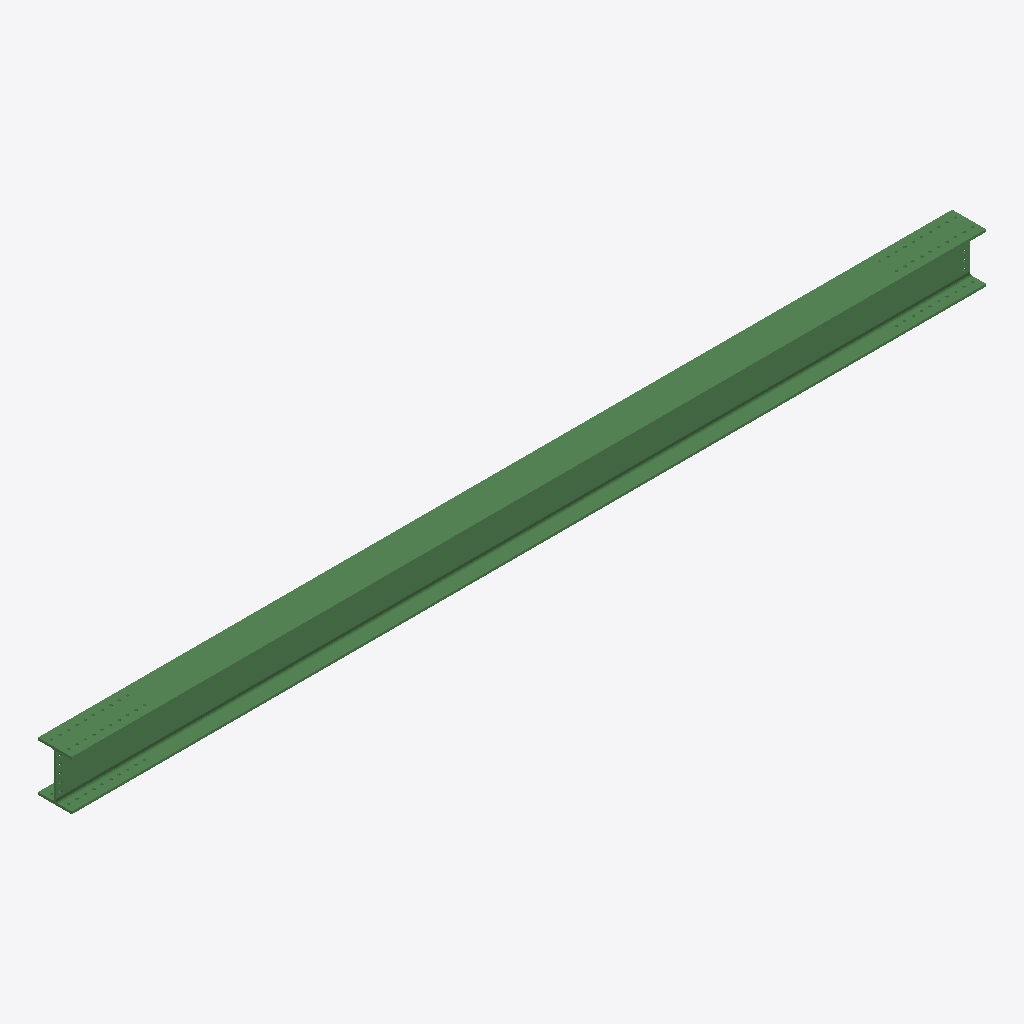
Isometric view of an IFC building model (IFC-SPF (STEP), schema IFC2X3, length unit millimetre), seen from the south-west, elements coloured by IFC class: 1 beam (green).
Extent 8.1 m × 0.3 m × 0.4 m (x, y, z). Storeys (1): Undefined at 0.00 m. Elements (1): 1 IfcBeam.

HEADER;
FILE_DESCRIPTION(('ViewDefinition[AISC_Steel_Detailing]','Option [BaseQuantities:Off]','Option [GridExport:On]','Option [Assemblies:Off]','Option [Bolts:On]','Option [Rebars:On]','Option [PourObjects:Off]','Option [Welds:On]','Option [SurfaceTreatments:On]','Option [LocationBy:0]','Option [ViewColors:Off]','Option [SectionedSpine:Off]','[2 more]'),'2;1');
FILE_NAME('b_952_Qty_1.ifc','2026-05-16T11:53:20',('GIOVANNIPC\\gcorrea'),('Structural Designer'),'IFC Database version: Work','Tekla Structures 2020 Service Pack 5, IFC Export','');
FILE_SCHEMA(('IFC2X3'));
ENDSEC;
DATA;
#37=IFCPROJECT('2G7ZFDNE16yBDU14FA92Me',#5,'Proyecto',$,$,$,$,(#11),#36);
#39=IFCSITE('2xvEzEinjBTea80yOTcujY',#5,'Obra',$,$,#38,$,$,.ELEMENT.,$,$,$,$,$);
#41=IFCBUILDING('2OfMCGzA5CSOnTE5CG7Mge',#5,'Undefined',$,$,#40,$,$,.ELEMENT.,$,$,$);
#43=IFCBUILDINGSTOREY('29hdEUCErFze9E_VIAceOd',#5,'Undefined',$,$,#42,$,$,.ELEMENT.,0.0);
#69=IFCBEAM('0aPY34qpH3MQqe9plg3p6u',#44,'BEAM','HEA450','HEA450',#47,#68,'ID246620c4-d334-4359-ad28-273bea0f31b8');
ENDSEC;
